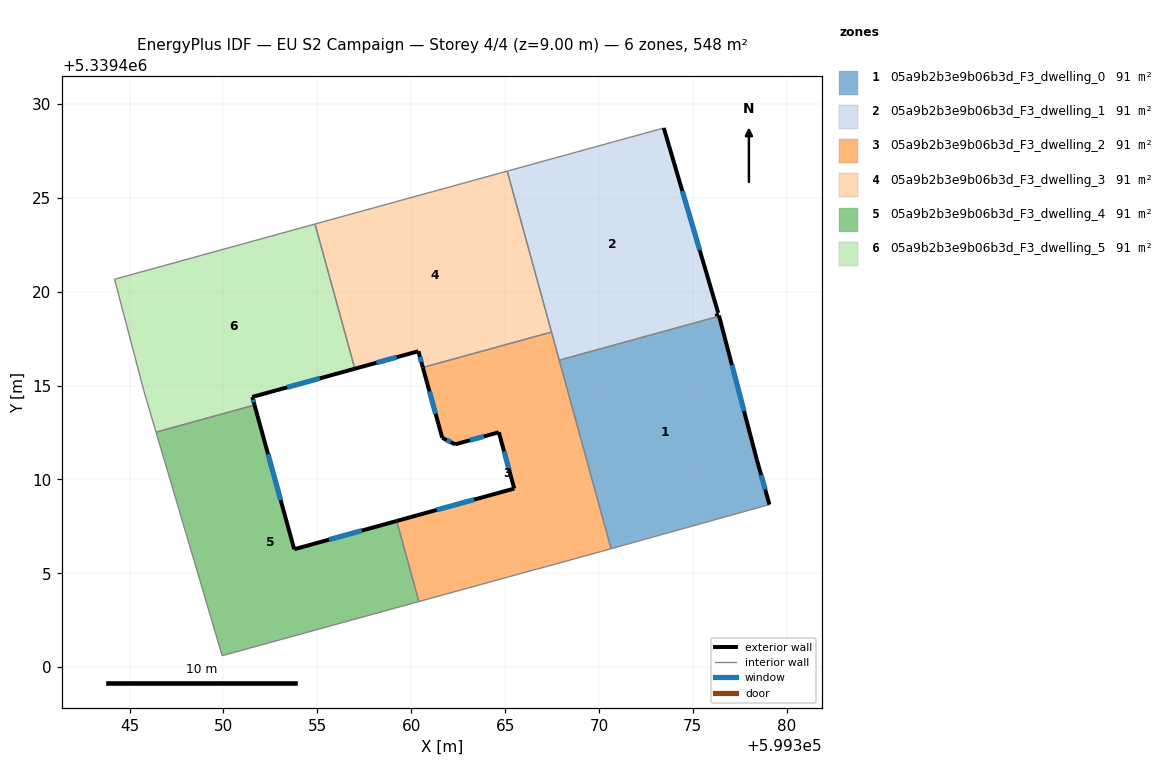
=== STOREY PLAN SPEC (per zone: floor XY polygon, exterior-wall plan segments, windows/doors) ===
zone 1: 05a9b2b3e9b06b3d_F3_dwelling_0  (91.3 m²)
  floor: (599376.40, 5339418.70) (599378.41, 5339411.04) (599379.08, 5339408.66) (599370.65, 5339406.31) (599367.89, 5339416.36)
  exterior wall: (599378.41, 5339411.04) – (599376.40, 5339418.70)  [7.9 m]
    window: (599377.73, 5339413.65) – (599377.09, 5339416.09)  [2.4 m²]
  exterior wall: (599379.08, 5339408.66) – (599378.41, 5339411.04)  [2.5 m]
    window: (599378.86, 5339409.47) – (599378.64, 5339410.23)  [0.8 m²]
  interior walls: 3
zone 2: 05a9b2b3e9b06b3d_F3_dwelling_1  (91.3 m²)
  floor: (599373.45, 5339428.72) (599376.35, 5339418.87) (599376.27, 5339418.85) (599376.31, 5339418.71) (599376.39, 5339418.74) (599376.40, 5339418.70) (599367.89, 5339416.36) (599365.12, 5339426.42)
  exterior wall: (599376.39, 5339418.74) – (599376.31, 5339418.71)  [0.1 m]
  exterior wall: (599376.40, 5339418.70) – (599376.39, 5339418.74)  [0.0 m]
  exterior wall: (599376.35, 5339418.87) – (599373.45, 5339428.72)  [10.3 m]
    window: (599375.37, 5339422.22) – (599374.44, 5339425.37)  [3.1 m²]
  exterior wall: (599376.27, 5339418.85) – (599376.35, 5339418.87)  [0.1 m]
  exterior wall: (599376.31, 5339418.71) – (599376.27, 5339418.85)  [0.1 m]
  interior walls: 4
zone 3: 05a9b2b3e9b06b3d_F3_dwelling_2  (91.3 m²)
  floor: (599367.47, 5339417.85) (599370.65, 5339406.31) (599370.10, 5339406.16) (599366.83, 5339405.26) (599366.68, 5339405.22) (599366.51, 5339405.17) (599360.41, 5339403.50) (599359.23, 5339407.79) (599365.49, 5339409.52) (599364.67, 5339412.51) (599362.34, 5339411.87) (599361.65, 5339412.22) (599360.62, 5339415.97)
  exterior wall: (599365.49, 5339409.52) – (599359.23, 5339407.79)  [6.5 m]
    window: (599363.36, 5339408.93) – (599361.36, 5339408.38)  [2.0 m²]
  exterior wall: (599364.67, 5339412.51) – (599365.49, 5339409.52)  [3.1 m]
    window: (599364.95, 5339411.49) – (599365.21, 5339410.54)  [1.0 m²]
  exterior wall: (599362.34, 5339411.87) – (599364.67, 5339412.51)  [2.4 m]
    window: (599363.13, 5339412.09) – (599363.88, 5339412.29)  [0.7 m²]
  exterior wall: (599361.65, 5339412.22) – (599362.34, 5339411.87)  [0.8 m]
    window: (599361.89, 5339412.10) – (599362.11, 5339411.99)  [0.2 m²]
  exterior wall: (599360.62, 5339415.97) – (599361.65, 5339412.22)  [3.9 m]
    window: (599360.97, 5339414.69) – (599361.30, 5339413.49)  [1.2 m²]
  interior walls: 9
zone 4: 05a9b2b3e9b06b3d_F3_dwelling_3  (91.3 m²)
  floor: (599365.12, 5339426.42) (599367.47, 5339417.85) (599360.62, 5339415.97) (599360.38, 5339416.83) (599357.00, 5339415.90) (599354.88, 5339423.61) (599360.89, 5339425.26) (599361.14, 5339425.33)
  exterior wall: (599360.38, 5339416.83) – (599360.62, 5339415.97)  [0.9 m]
    window: (599360.46, 5339416.54) – (599360.54, 5339416.26)  [0.3 m²]
  exterior wall: (599357.00, 5339415.90) – (599360.38, 5339416.83)  [3.5 m]
    window: (599358.15, 5339416.22) – (599359.23, 5339416.51)  [1.1 m²]
  interior walls: 6
zone 5: 05a9b2b3e9b06b3d_F3_dwelling_4  (91.3 m²)
  floor: (599359.23, 5339407.79) (599360.41, 5339403.50) (599349.93, 5339400.61) (599346.41, 5339412.52) (599351.65, 5339413.96) (599353.77, 5339406.28)
  exterior wall: (599353.77, 5339406.28) – (599351.65, 5339413.96)  [8.0 m]
    window: (599353.05, 5339408.90) – (599352.37, 5339411.35)  [2.4 m²]
  exterior wall: (599359.23, 5339407.79) – (599353.77, 5339406.28)  [5.7 m]
    window: (599357.37, 5339407.28) – (599355.63, 5339406.80)  [1.7 m²]
  interior walls: 4
zone 6: 05a9b2b3e9b06b3d_F3_dwelling_5  (91.3 m²)
  floor: (599354.88, 5339423.61) (599357.00, 5339415.90) (599351.54, 5339414.40) (599351.65, 5339413.96) (599346.41, 5339412.52) (599345.75, 5339414.75) (599344.20, 5339420.67)
  exterior wall: (599351.54, 5339414.40) – (599357.00, 5339415.90)  [5.7 m]
    window: (599353.39, 5339414.91) – (599355.14, 5339415.39)  [1.7 m²]
  exterior wall: (599351.65, 5339413.96) – (599351.54, 5339414.40)  [0.4 m]
    window: (599351.61, 5339414.11) – (599351.58, 5339414.25)  [0.1 m²]
  interior walls: 5

=== DERIVED (storey summary) ===
Building: EU S2 Campaign
Storey: 4 of 4  (floor level z = 9.00 m)
Storey gross floor area: 547.8 m²
Zones on this storey: 6
  - 05a9b2b3e9b06b3d_F3_dwelling_0: floor 91.3 m²; exterior wall 10.4 m (31.2 m²); 2 window(s) 3.2 m²; WWR 10.2%
  - 05a9b2b3e9b06b3d_F3_dwelling_1: floor 91.3 m²; exterior wall 10.6 m (31.9 m²); 1 window(s) 3.1 m²; WWR 9.9%
  - 05a9b2b3e9b06b3d_F3_dwelling_2: floor 91.3 m²; exterior wall 16.7 m (50.0 m²); 5 window(s) 5.1 m²; WWR 10.2%
  - 05a9b2b3e9b06b3d_F3_dwelling_3: floor 91.3 m²; exterior wall 4.4 m (13.2 m²); 2 window(s) 1.3 m²; WWR 10.2%
  - 05a9b2b3e9b06b3d_F3_dwelling_4: floor 91.3 m²; exterior wall 13.6 m (40.9 m²); 2 window(s) 4.2 m²; WWR 10.2%
  - 05a9b2b3e9b06b3d_F3_dwelling_5: floor 91.3 m²; exterior wall 6.1 m (18.3 m²); 2 window(s) 1.9 m²; WWR 10.2%
Zone adjacency (shared interzone walls):
  - 05a9b2b3e9b06b3d_F3_dwelling_0 ↔ 05a9b2b3e9b06b3d_F3_dwelling_1
  - 05a9b2b3e9b06b3d_F3_dwelling_0 ↔ 05a9b2b3e9b06b3d_F3_dwelling_2
  - 05a9b2b3e9b06b3d_F3_dwelling_1 ↔ 05a9b2b3e9b06b3d_F3_dwelling_2
  - 05a9b2b3e9b06b3d_F3_dwelling_1 ↔ 05a9b2b3e9b06b3d_F3_dwelling_3
  - 05a9b2b3e9b06b3d_F3_dwelling_2 ↔ 05a9b2b3e9b06b3d_F3_dwelling_3
  - 05a9b2b3e9b06b3d_F3_dwelling_2 ↔ 05a9b2b3e9b06b3d_F3_dwelling_4
  - 05a9b2b3e9b06b3d_F3_dwelling_3 ↔ 05a9b2b3e9b06b3d_F3_dwelling_5
  - 05a9b2b3e9b06b3d_F3_dwelling_4 ↔ 05a9b2b3e9b06b3d_F3_dwelling_5